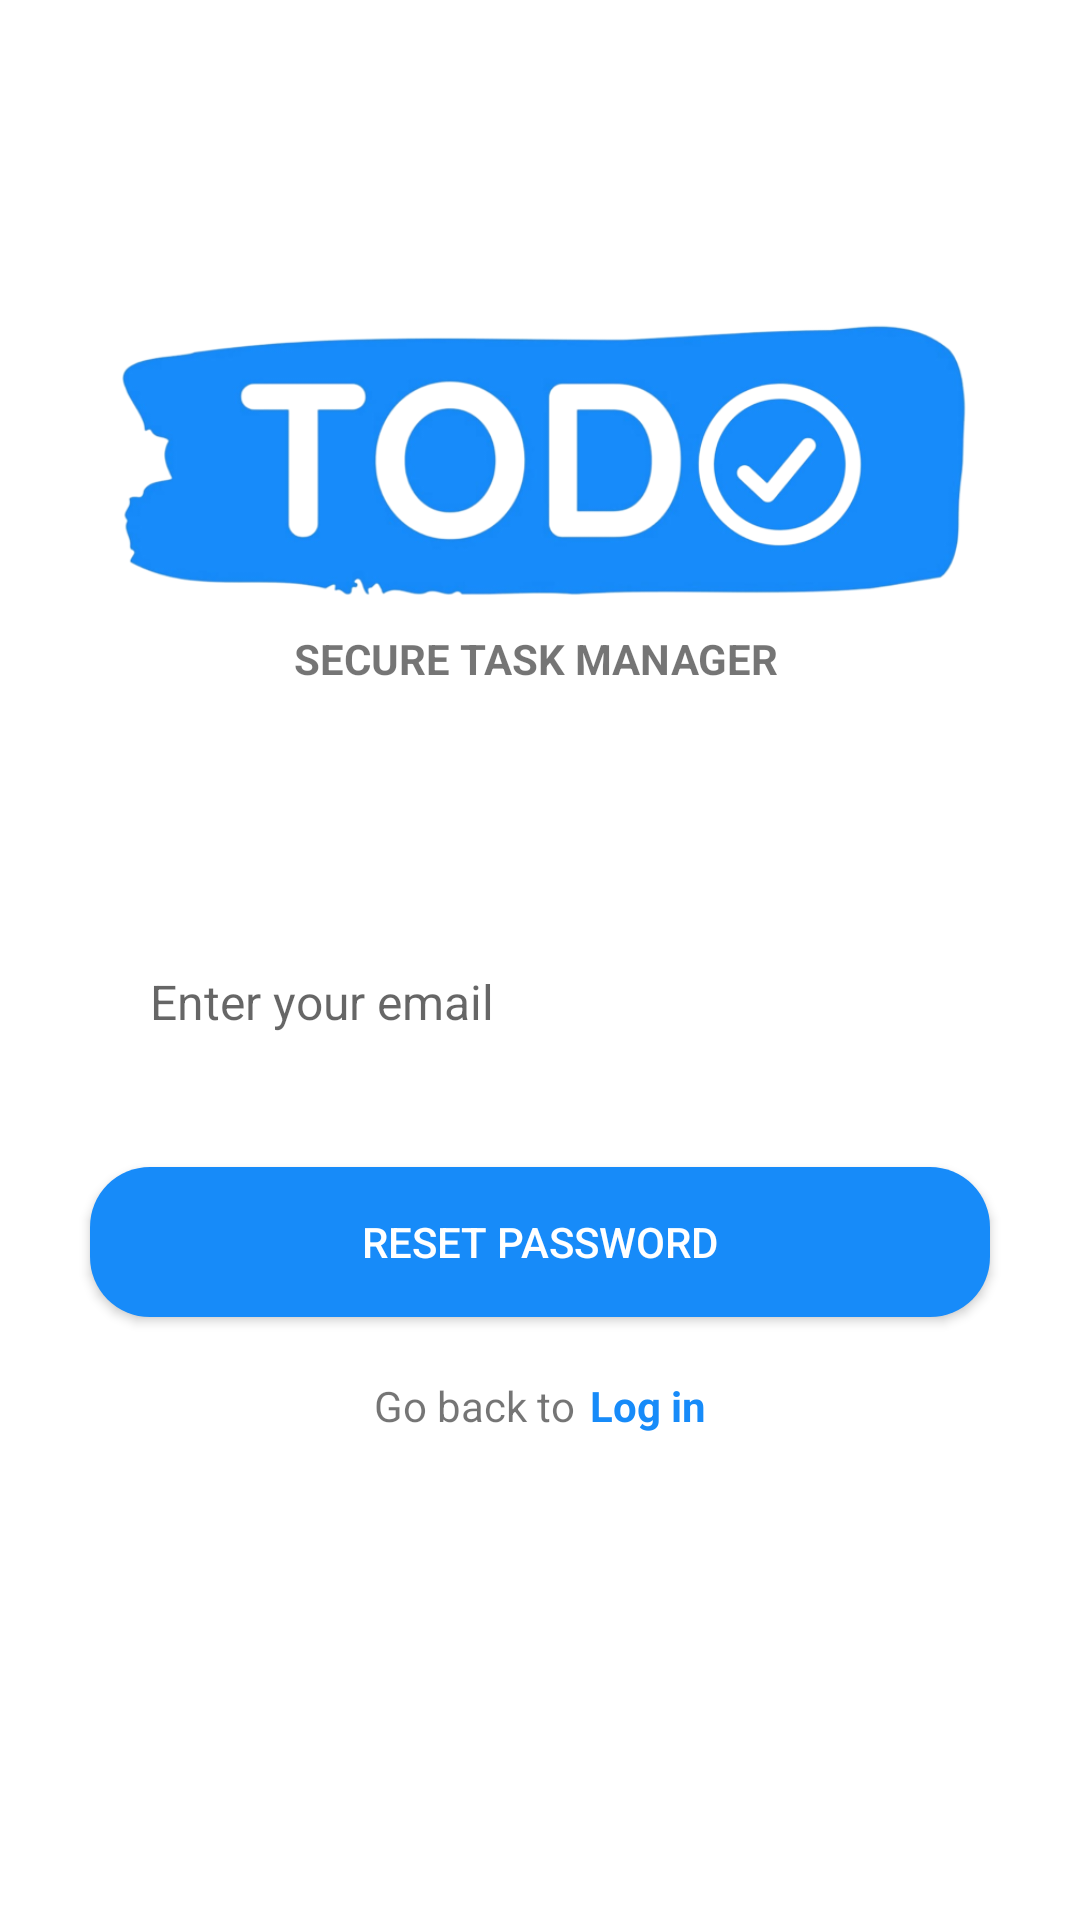

This screen was rendered from an Android layout file. Write that file and the resources it references.
<!-- AndroidManifest.xml: application theme Theme.TODOapp -->
<!-- res/layout/activity_forgot_password2.xml -->
<?xml version="1.0" encoding="utf-8"?>
<androidx.constraintlayout.widget.ConstraintLayout xmlns:android="http://schemas.android.com/apk/res/android"
    xmlns:app="http://schemas.android.com/apk/res-auto"
    xmlns:tools="http://schemas.android.com/tools"
    android:layout_width="match_parent"
    android:layout_height="match_parent"
    tools:context=".Activity.ForgotPasswordActivity">

    <androidx.appcompat.widget.AppCompatButton
        android:id="@+id/bt_resetPassword"
        android:layout_width="match_parent"
        android:layout_height="50dp"
        android:layout_marginStart="30dp"
        android:layout_marginTop="30dp"
        android:layout_marginEnd="30dp"
        android:background="@drawable/round_back_application_light_blue20"
        android:text="Reset password"
        android:textColor="@android:color/white"
        app:layout_constraintEnd_toEndOf="parent"
        app:layout_constraintStart_toStartOf="parent"
        app:layout_constraintTop_toBottomOf="@+id/RP_et_email" />

    <EditText
        android:id="@+id/RP_et_email"
        android:layout_width="match_parent"
        android:layout_height="50dp"
        android:layout_marginStart="30dp"
        android:layout_marginTop="80dp"
        android:layout_marginEnd="30dp"
        android:background="@drawable/round_back_light_grey20"
        android:hint="Enter your email"
        android:maxLines="1"
        android:paddingLeft="20dp"
        android:textSize="16sp"
        app:layout_constraintEnd_toEndOf="parent"
        app:layout_constraintHorizontal_bias="0.0"
        app:layout_constraintStart_toStartOf="parent"
        app:layout_constraintTop_toBottomOf="@+id/textView2" />

    <TextView
        android:id="@+id/textView2"
        android:layout_width="wrap_content"
        android:layout_height="wrap_content"
        android:text="SECURE TASK MANAGER"
        android:textStyle="bold"
        app:layout_constraintEnd_toEndOf="@+id/imageView2"
        app:layout_constraintStart_toStartOf="@+id/imageView2"
        app:layout_constraintTop_toBottomOf="@+id/imageView2" />

    <ImageView
        android:id="@+id/imageView2"
        android:layout_width="325dp"
        android:layout_height="110dp"
        android:layout_marginStart="20dp"
        android:layout_marginTop="100dp"
        android:layout_marginEnd="20dp"
        android:src="@drawable/logo_transparent"
        app:layout_constraintEnd_toEndOf="parent"
        app:layout_constraintHorizontal_bias="0.739"
        app:layout_constraintStart_toStartOf="parent"
        app:layout_constraintTop_toTopOf="parent" />


    <LinearLayout
        android:layout_width="wrap_content"
        android:layout_height="wrap_content"
        android:layout_marginTop="20dp"
        android:gravity="center"

        app:layout_constraintEnd_toEndOf="parent"
        app:layout_constraintStart_toStartOf="parent"
        app:layout_constraintTop_toBottomOf="@+id/bt_resetPassword">

        <TextView

            android:layout_width="wrap_content"
            android:layout_height="wrap_content"
            android:text="Go back to" />

        <TextView
            android:id="@+id/RP_tv_logIn"
            android:layout_width="wrap_content"
            android:layout_height="wrap_content"
            android:layout_marginLeft="5dp"
            android:text="Log in"
            android:textColor="@color/applicationLightBlue"
            android:textStyle="bold" />

    </LinearLayout>

</androidx.constraintlayout.widget.ConstraintLayout>
<!-- resources referenced by this layout -->
<resources>
  <color name="applicationLightBlue">#178BF9</color>
  <!-- drawable logo_transparent: png bitmap (drawable, 96626 bytes) -->
  <!-- drawable round_back_application_light_blue20 (drawable) -->
  <?xml version="1.0" encoding="utf-8"?>
  <shape xmlns:android="http://schemas.android.com/apk/res/android"
      android:shape="rectangle">
  
      <solid android:color="@color/applicationLightBlue"/>
      <corners android:radius="20dp"/>
  </shape>
  <!-- drawable round_back_light_grey20 (drawable) -->
  <?xml version="1.0" encoding="utf-8"?>
  <shape xmlns:android="http://schemas.android.com/apk/res/android"
      android:shape="rectangle">
  
      <solid android:color="?attr/buttonColor1"/>
      <corners android:radius="20dp"/>
  </shape>
  <style name="Theme.TODOapp" parent="Theme.MaterialComponents.DayNight.DarkActionBar">
          
          <item name="colorPrimary">@color/purple_500</item>
          <item name="colorPrimaryVariant">@color/purple_700</item>
          <item name="colorOnPrimary">@color/white</item>
          
          <item name="colorSecondary">@color/teal_200</item>
          <item name="colorSecondaryVariant">@color/teal_700</item>
          <item name="colorOnSecondary">@color/black</item>
          
          <item name="android:statusBarColor">?attr/colorPrimaryVariant</item>
          
      </style>
  <color name="purple_500">#FF6200EE</color>
  <color name="purple_700">#FF3700B3</color>
  <color name="white">#FFFFFFFF</color>
  <color name="teal_200">#FF03DAC5</color>
  <color name="teal_700">#FF018786</color>
  <color name="black">#FF000000</color>
</resources>
